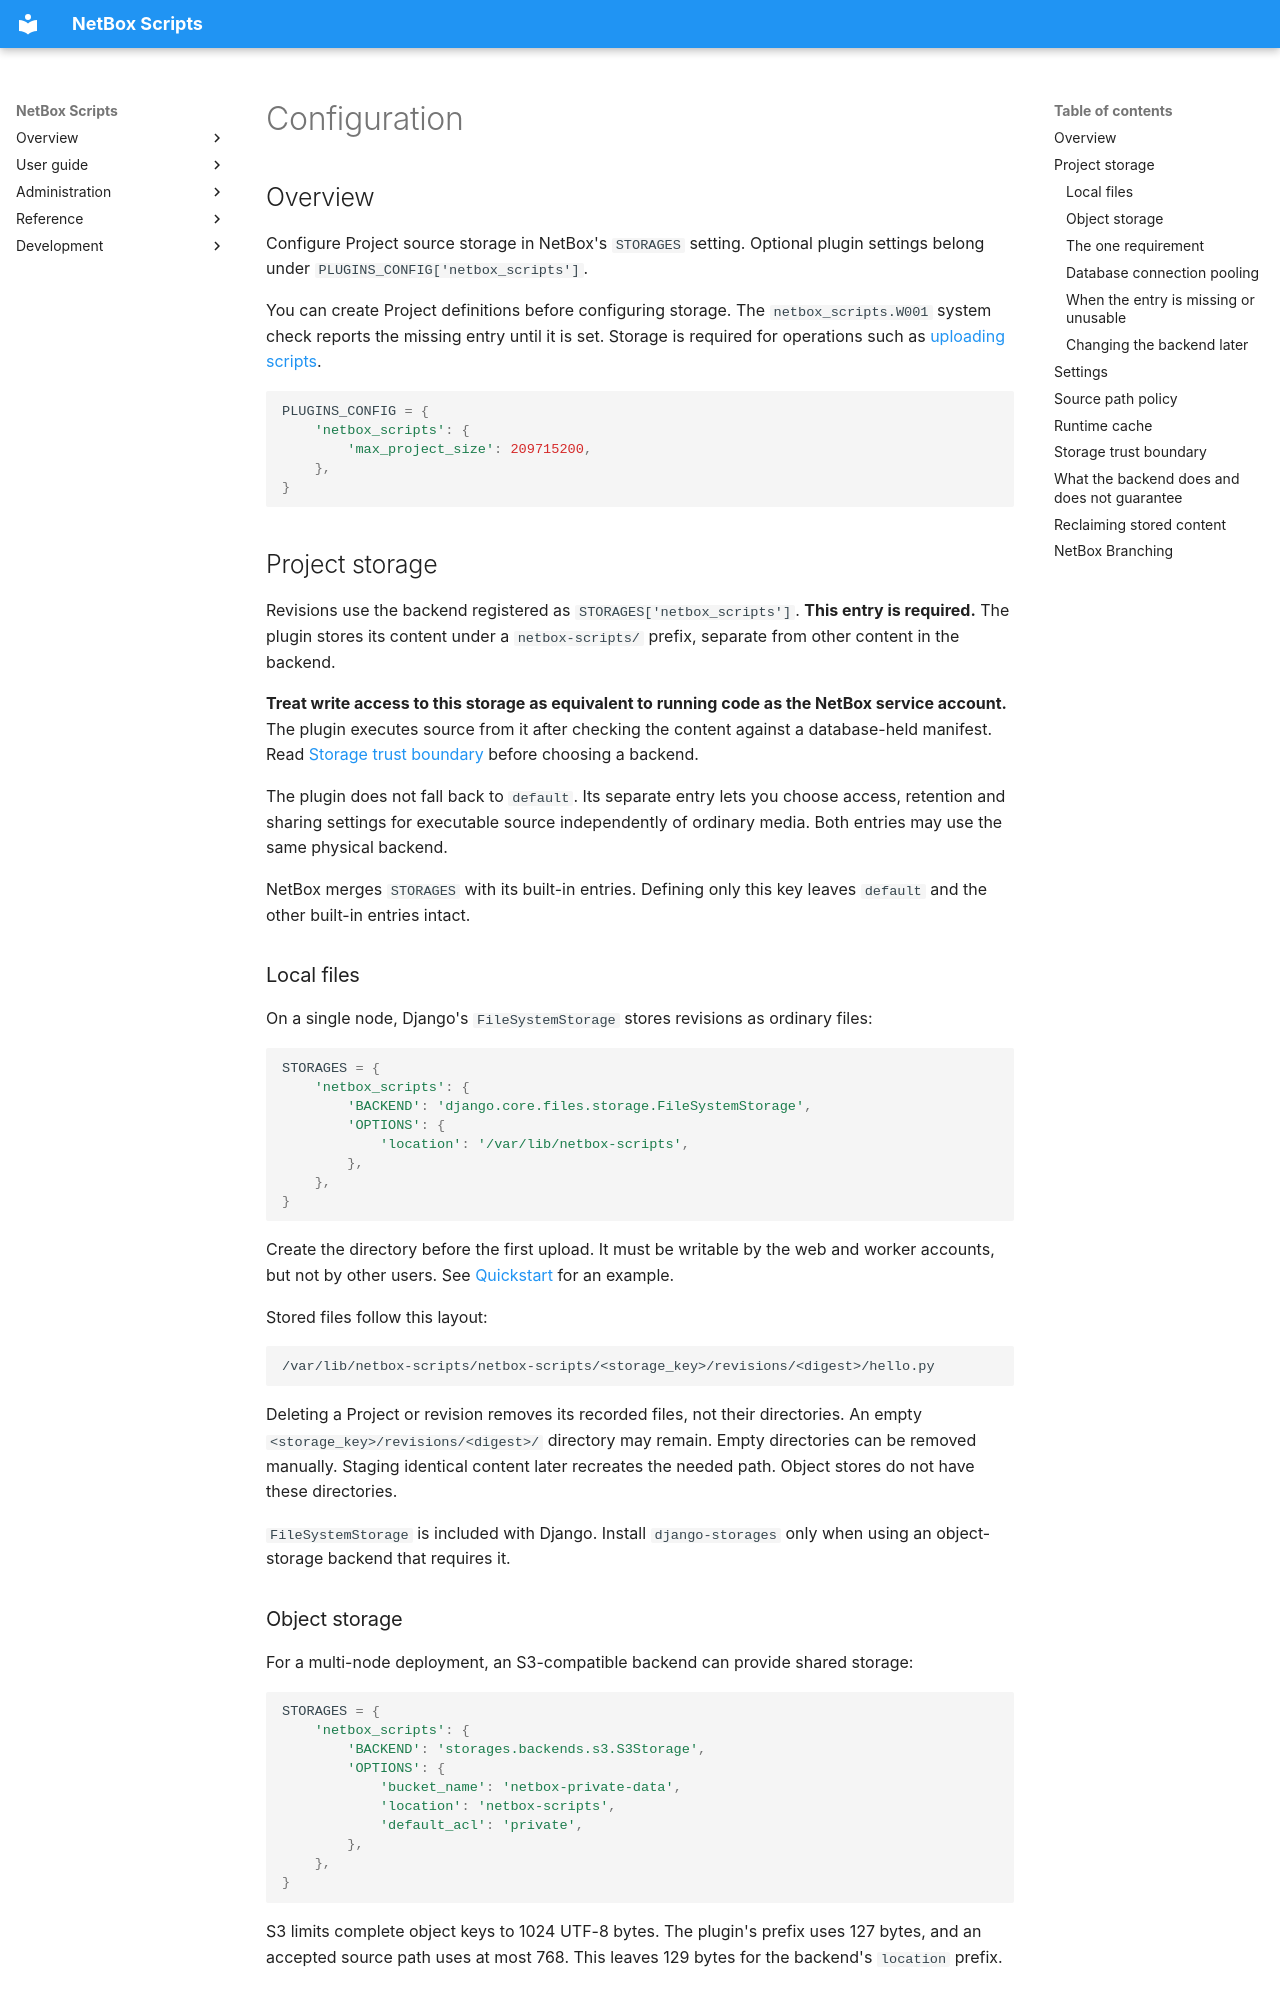

repository: netbox-community/netbox-scripts · page: configuration/index.html · generator: mkdocs

# Configuration

## Overview

Configure Project source storage in NetBox's `STORAGES` setting. Optional plugin
settings belong under `PLUGINS_CONFIG['netbox_scripts']`.

You can create Project definitions before configuring storage. The
`netbox_scripts.W001` system check reports the missing entry until it is set.
Storage is required for operations such as [uploading scripts](uploading.md).

```python
PLUGINS_CONFIG = {
    'netbox_scripts': {
        'max_project_size': 209715200,
    },
}
```

## Project storage

Revisions use the backend registered as `STORAGES['netbox_scripts']`.
**This entry is required.** The plugin stores its content under a
`netbox-scripts/` prefix, separate from other content in the backend.

**Treat write access to this storage as equivalent to running code as the NetBox
service account.** The plugin executes source from it after checking the content
against a database-held manifest. Read
[Storage trust boundary](#storage-trust-boundary) before choosing a backend.

The plugin does not fall back to `default`. Its separate entry lets you choose
access, retention and sharing settings for executable source independently of
ordinary media. Both entries may use the same physical backend.

NetBox merges `STORAGES` with its built-in entries. Defining only this key leaves
`default` and the other built-in entries intact.

### Local files

On a single node, Django's `FileSystemStorage` stores revisions as ordinary files:

```python
STORAGES = {
    'netbox_scripts': {
        'BACKEND': 'django.core.files.storage.FileSystemStorage',
        'OPTIONS': {
            'location': '/var/lib/netbox-scripts',
        },
    },
}
```

Create the directory before the first upload. It must be writable by the web and
worker accounts, but not by other users. See
[Quickstart](quickstart.md#configuring-project-storage) for an example.

Stored files follow this layout:

```text
/var/lib/netbox-scripts/netbox-scripts/<storage_key>/revisions/<digest>/hello.py
```

Deleting a Project or revision removes its recorded files, not their directories.
An empty `<storage_key>/revisions/<digest>/` directory may remain. Empty directories
can be removed manually. Staging identical content later recreates the needed path.
Object stores do not have these directories.

`FileSystemStorage` is included with Django. Install `django-storages` only when
using an object-storage backend that requires it.

### Object storage

For a multi-node deployment, an S3-compatible backend can provide shared storage:

```python
STORAGES = {
    'netbox_scripts': {
        'BACKEND': 'storages.backends.s3.S3Storage',
        'OPTIONS': {
            'bucket_name': 'netbox-private-data',
            'location': 'netbox-scripts',
            'default_acl': 'private',
        },
    },
}
```

S3 limits complete object keys to 1024 UTF-8 bytes. The plugin's prefix uses
127 bytes, and an accepted source path uses at most 768. This leaves 129 bytes
for the backend's `location` prefix.

### The one requirement

**Every NetBox web and worker process must have access to the same stored content.**
Source staged by one process can be executed by another.

A local directory is suitable on a single node. On a multi-node deployment,
including NetBox Enterprise or NetBox Cloud, use object storage or a shared volume.
A directory local to one pod is not available to a worker in another pod.
